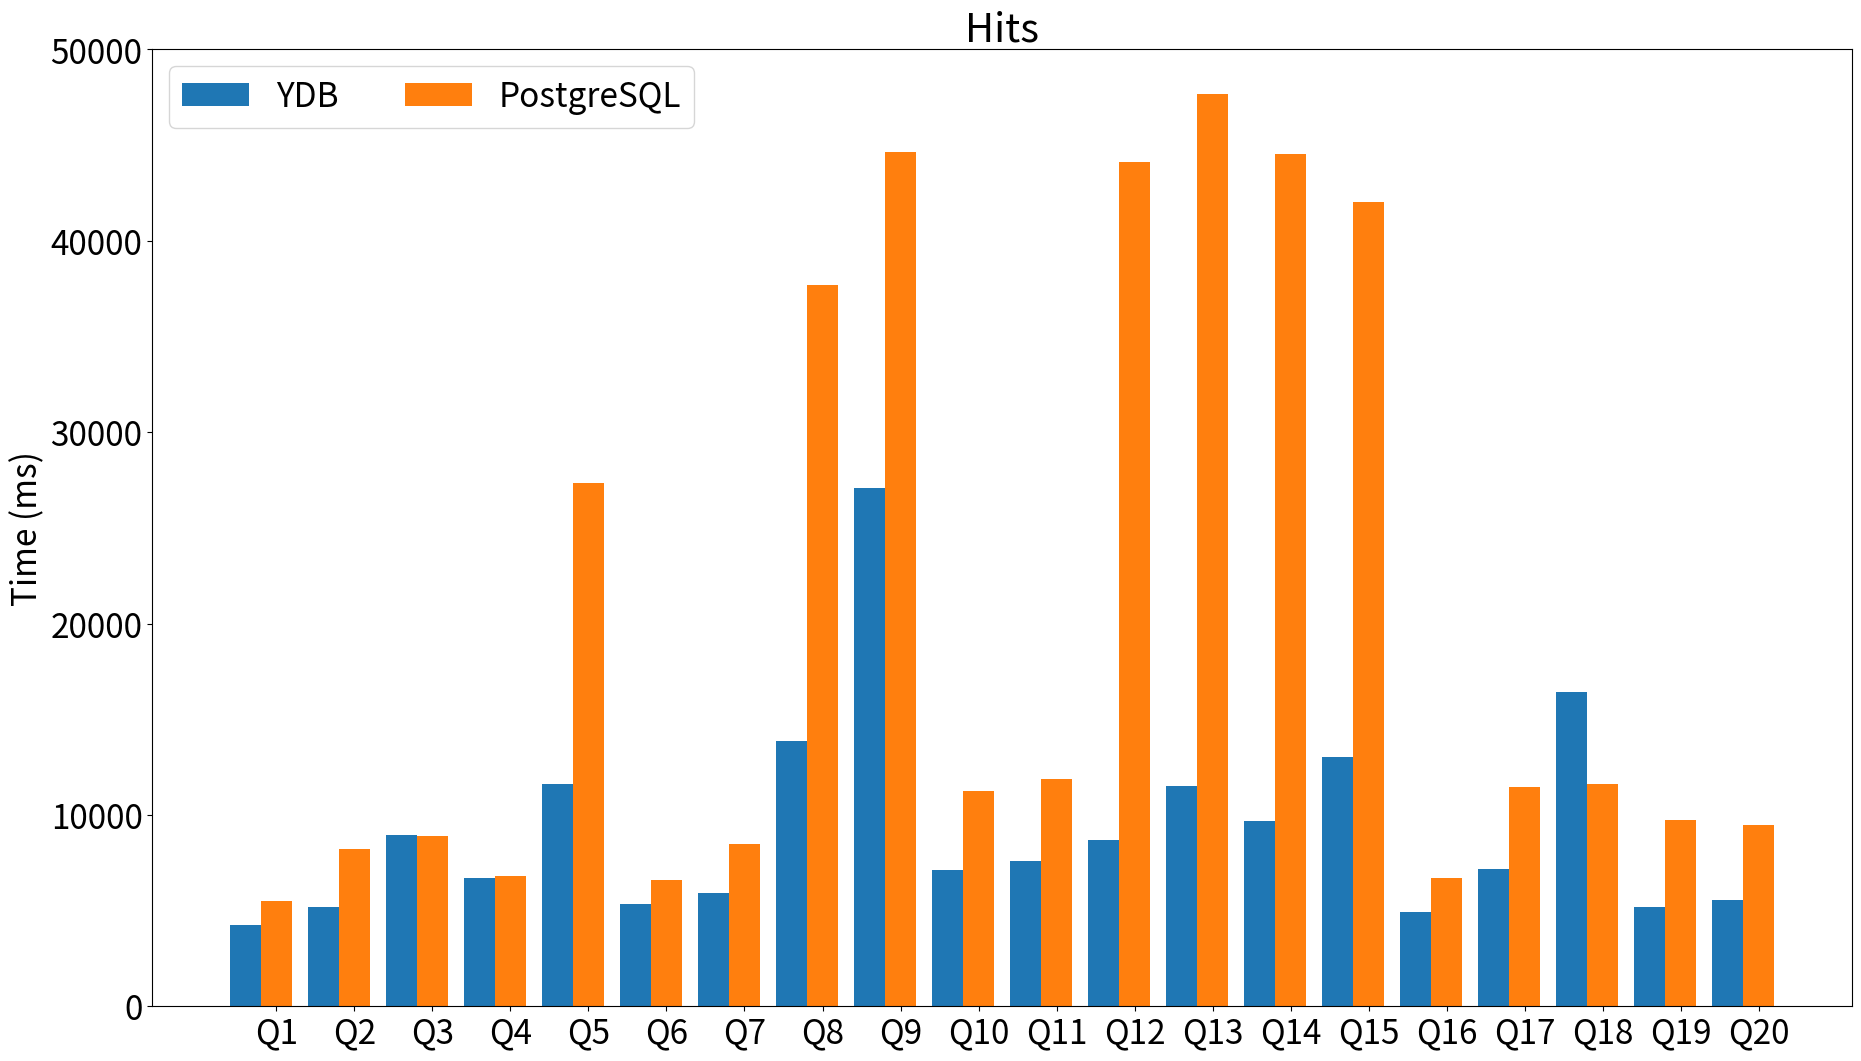

Source code (Python):
import matplotlib.pyplot as plt
import numpy as np

# queries_results = [
#     (5521.406, 4266.966),
#     (8195.721, 5210.221),
#     (8884.686, 8959.685),
#     (6794.099, 6712.357),
#     (27349.641, 11614.922),
#     (6580.580, 5348.385),
#     (8488.438, 5893.008),
#     (37667.174, 13879.840),
#     (44625.756, 27102.311),
#     (47690.004, 11524.233),
#     (44553.326, 9661.362)
# ]

report = """+----+--------------------------+---------------------+-------------------------------------------------------------------------------------------------+
| No | Profile 1 (postgres_cli) | Profile 2 (ydb_cli) | Query                                                                                           |
|    |      Run Time (ms)       |    Run Time (ms)    |                                                                                                 |
+----+--------------------------+---------------------+-------------------------------------------------------------------------------------------------+
| 1  |         5521.406         |       4266.966      | SELECT COUNT(*) FROM hits;                                                                      |
+----+--------------------------+---------------------+-------------------------------------------------------------------------------------------------+
| 2  |         8195.721         |       5210.221      | SELECT COUNT(*) FROM hits WHERE AdvEngineID <> 0;                                               |
+----+--------------------------+---------------------+-------------------------------------------------------------------------------------------------+
| 3  |         8884.686         |       8959.685      | SELECT SUM(AdvEngineID), COUNT(*), AVG(ResolutionWidth) FROM hits;                              |
+----+--------------------------+---------------------+-------------------------------------------------------------------------------------------------+
| 4  |         6794.099         |       6712.357      | SELECT AVG(UserID) FROM hits;                                                                   |
+----+--------------------------+---------------------+-------------------------------------------------------------------------------------------------+
| 5  |        27349.641         |      11614.922      | SELECT COUNT(DISTINCT UserID) FROM hits;                                                        |
+----+--------------------------+---------------------+-------------------------------------------------------------------------------------------------+
| 6  |         6580.580         |       5348.385      | SELECT MIN(EventDate), MAX(EventDate) FROM hits;                                                |
+----+--------------------------+---------------------+-------------------------------------------------------------------------------------------------+
| 7  |         8488.438         |       5893.008      | SELECT AdvEngineID, COUNT(*) AS count FROM hits WHERE AdvEngineID <> 0 GROUP BY AdvEngineID     |
|    |                          |                     | ORDER BY count DESC;                                                                            |
+----+--------------------------+---------------------+-------------------------------------------------------------------------------------------------+
| 8  |        37667.174         |      13879.840      | SELECT RegionID, COUNT(DISTINCT UserID) AS u FROM hits GROUP BY RegionID ORDER BY u DESC LIMIT  |
|    |                          |                     | 10;                                                                                             |
+----+--------------------------+---------------------+-------------------------------------------------------------------------------------------------+
| 9  |        44625.756         |      27102.311      | SELECT RegionID, SUM(AdvEngineID), COUNT(*) AS c, AVG(ResolutionWidth), COUNT(DISTINCT UserID)  |
|    |                          |                     | FROM hits GROUP BY RegionID ORDER BY c DESC LIMIT 10;                                           |
+----+--------------------------+---------------------+-------------------------------------------------------------------------------------------------+
| 10 |        11271.269         |       7136.817      | SELECT MobilePhoneModel, COUNT(DISTINCT UserID) AS u FROM hits WHERE MobilePhoneModel <> ''     |
|    |                          |                     |         GROUP BY MobilePhoneModel ORDER BY u DESC LIMIT 10;                                     |
+----+--------------------------+---------------------+-------------------------------------------------------------------------------------------------+
| 11 |        11851.973         |       7577.397      | SELECT MobilePhone, MobilePhoneModel, COUNT(DISTINCT UserID) AS u FROM hits WHERE               |
|    |                          |                     | MobilePhoneModel <> '' GROUP BY MobilePhone, MobilePhoneModel ORDER BY u DESC LIMIT 10;         |
+----+--------------------------+---------------------+-------------------------------------------------------------------------------------------------+
| 12 |        44134.083         |       8668.142      | SELECT SearchPhrase, COUNT(*) AS c FROM hits WHERE SearchPhrase <> '' GROUP BY SearchPhrase     |
|    |                          |                     | ORDER BY c DESC LIMIT 10;                                                                       |
+----+--------------------------+---------------------+-------------------------------------------------------------------------------------------------+
| 13 |        47690.004         |      11524.233      | SELECT SearchPhrase, COUNT(DISTINCT UserID) AS u FROM hits WHERE SearchPhrase <> '' GROUP BY    |
|    |                          |                     | SearchPhrase ORDER BY u DESC LIMIT 10;                                                          |
+----+--------------------------+---------------------+-------------------------------------------------------------------------------------------------+
| 14 |        44553.326         |       9661.362      | SELECT SearchEngineID, SearchPhrase, COUNT(*) AS c FROM hits WHERE SearchPhrase <> '' GROUP BY  |
|    |                          |                     | SearchEngineID, SearchPhrase ORDER BY c DESC LIMIT 10;                                          |
+----+--------------------------+---------------------+-------------------------------------------------------------------------------------------------+
| 15 |        42004.802         |      13021.114      | SELECT UserID, COUNT(*) AS c FROM hits GROUP BY UserID ORDER BY c DESC LIMIT 10;                |
+----+--------------------------+---------------------+-------------------------------------------------------------------------------------------------+
| 16 |         6700.821         |       4917.704      | SELECT UserID FROM hits WHERE UserID = 435090932899640449;                                      |
+----+--------------------------+---------------------+-------------------------------------------------------------------------------------------------+
| 17 |        11431.779         |       7157.851      | SELECT SearchPhrase, MIN(URL), COUNT(*) AS c FROM hits                                          |
|    |                          |                     |         WHERE URL LIKE '%google%' AND SearchPhrase <> '' GROUP BY SearchPhrase ORDER BY c DESC  |
|    |                          |                     | LIMIT 10;                                                                                       |
+----+--------------------------+---------------------+-------------------------------------------------------------------------------------------------+
| 18 |        11603.132         |      16429.797      | SELECT SearchPhrase, MIN(URL), MIN(Title), COUNT(*) AS c, COUNT(DISTINCT UserID) FROM hits      |
|    |                          |                     |         WHERE Title LIKE '%Google%' AND URL NOT LIKE '%.google.%' AND SearchPhrase <> '' GROUP  |
|    |                          |                     | BY SearchPhrase ORDER BY c DESC LIMIT 10;                                                       |
+----+--------------------------+---------------------+-------------------------------------------------------------------------------------------------+
| 19 |         9743.819         |       5207.604      | SELECT SearchPhrase FROM hits WHERE SearchPhrase <> '' ORDER BY SearchPhrase LIMIT 10;          |
+----+--------------------------+---------------------+-------------------------------------------------------------------------------------------------+
| 20 |         9458.868         |       5534.120      | SELECT SearchPhrase, EventTime FROM hits WHERE SearchPhrase <> '' ORDER BY EventTime,           |
|    |                          |                     | SearchPhrase LIMIT 10;                                                                          |
+----+--------------------------+---------------------+-------------------------------------------------------------------------------------------------+
"""

queries_results = []
report_lines = report.split('\n')
for report_line in report_lines:
    print(f"Report line {report_line}")
    report_line_parts = report_line.split('|')
    try:
        query_number = int(report_line_parts[1].strip())
        lhs_time = float(report_line_parts[2].strip())
        rhs_time = float(report_line_parts[3].strip())
        # print(f"Query number {query_number} lhs time {lhs_time} rhs time {rhs_time}")
        queries_results.append((lhs_time, rhs_time))
    except:
        continue
    # print(f"Report line parts {int(report_line_parts[1].strip())}")


queries_len = len(queries_results)
queries = tuple(f"Q{e}" for e in range(1, queries_len + 1))

values = {"YDB": list(), "PostgreSQL": list()}

for postgres_query_time, ydb_query_time in queries_results:
    values["PostgreSQL"].append(postgres_query_time)
    values["YDB"].append(ydb_query_time)

print(f"Values {values}")

values["YDB"] = tuple(e for e in values["YDB"])
values["PostgreSQL"] = tuple(e for e in values["PostgreSQL"])

print(f"Values tuple {values} queries {queries}")

# # values = {
# #     'YDB': (18.35, 18.43, 14.98),
# #     'PostgresSQL': (38.79, 48.83, 47.50),
# # }

x = np.arange(len(queries))  # the label locations
width = 0.4  # the width of the bars
multiplier = 0

plt.rc("font", size=24)

fig, ax = plt.subplots(layout='constrained')

# for item in ([ax.title, ax.xaxis.label, ax.yaxis.label] + ax.get_xticklabels() + ax.get_yticklabels()):
#     item.set_fontsize(20)

# ax.title.set_fontsize(40)

fig.set_size_inches(18.5, 10.5)
fig.set_dpi(100)

for attribute, measurement in values.items():
    offset = width * multiplier
    rects = ax.bar(x + offset, measurement, width, label=attribute)
    # ax.bar_label(rects, padding=3)
    multiplier += 1

# Add some text for labels, title and custom x-axis tick labels, etc.
ax.set_ylabel('Time (ms)')
ax.set_title('Hits')
ax.set_xticks(x + width, queries)
ax.legend(loc='upper left', ncols=2)
ax.set_ylim(0, 50000)

fig.savefig("aarch64_hits_full_postgres_ydb.png")

# plt.show()
